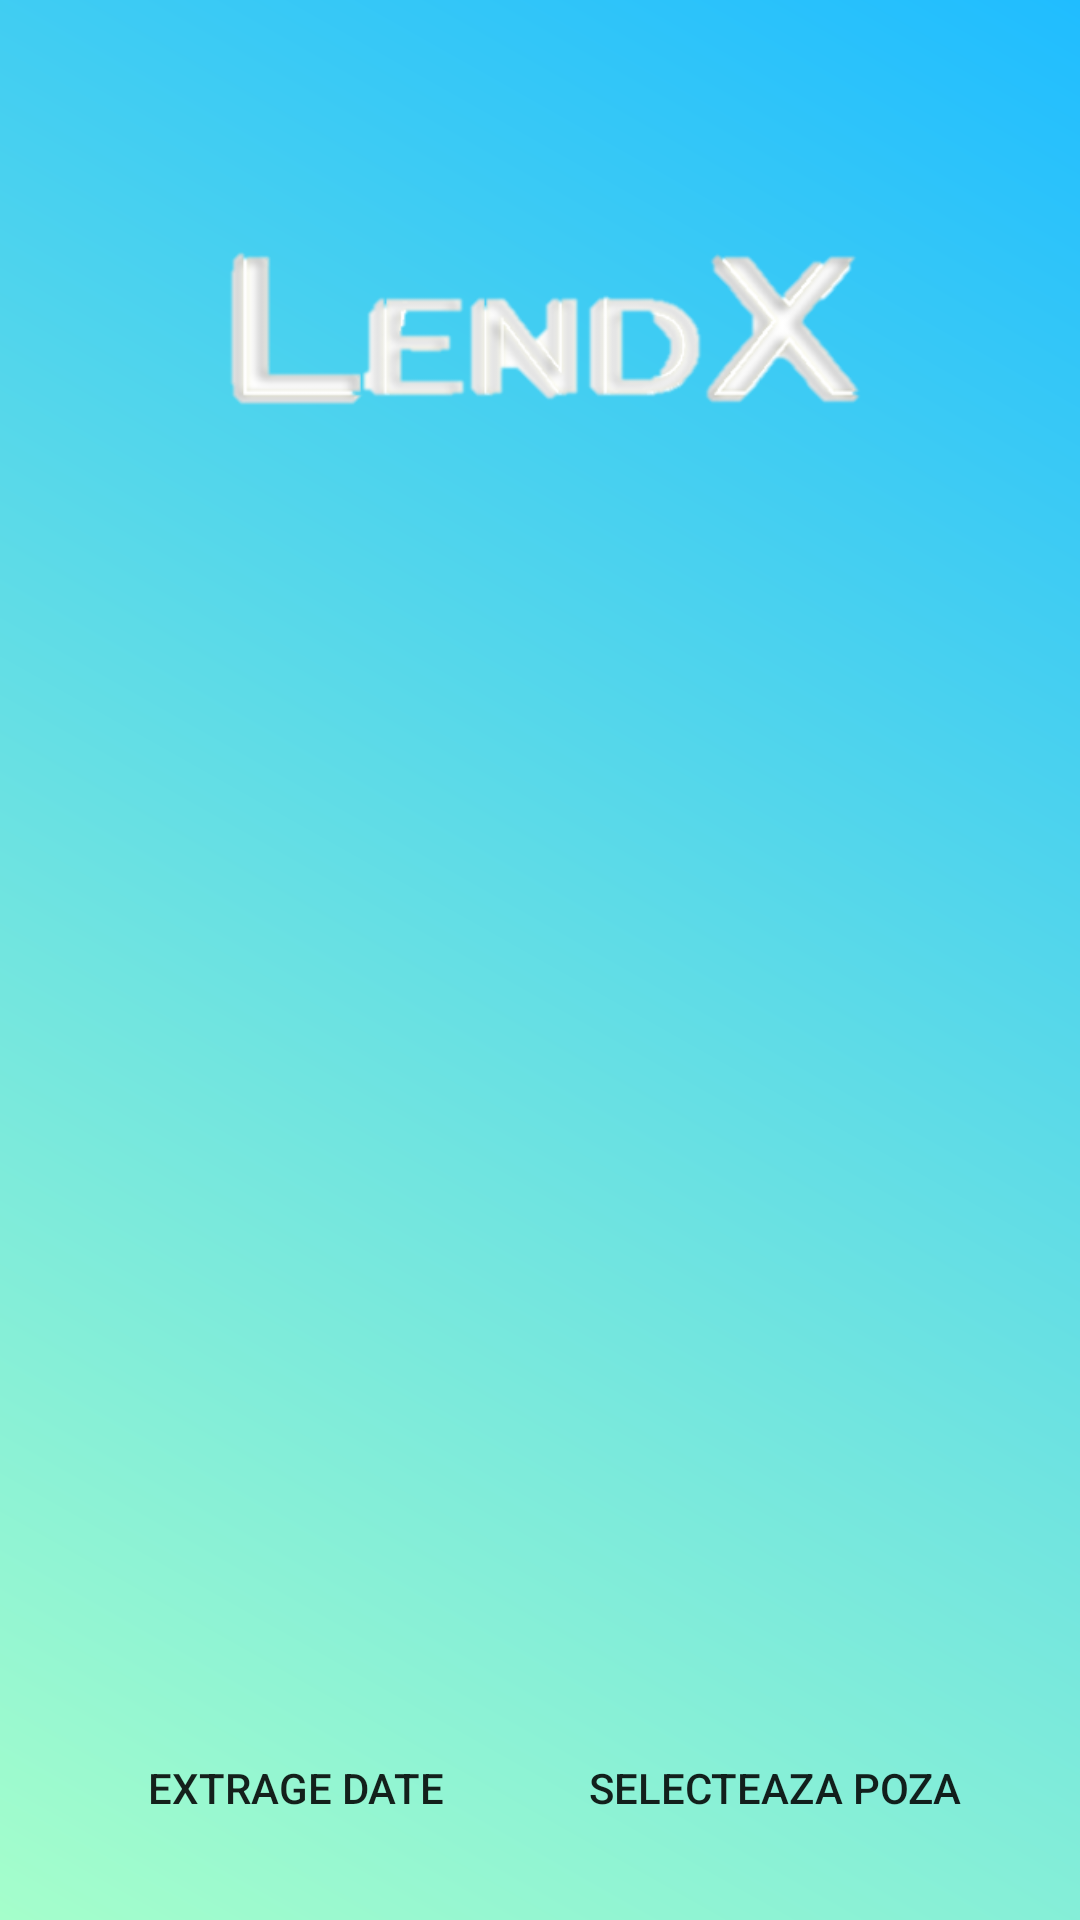

Android layout source for this screen:
<!-- AndroidManifest.xml: application theme AppTheme -->
<!-- res/layout/activity_ocr.xml -->
<?xml version="1.0" encoding="utf-8"?>

<RelativeLayout xmlns:android="http://schemas.android.com/apk/res/android"
    xmlns:tools="http://schemas.android.com/tools"
    android:layout_width="match_parent"
    android:layout_height="match_parent"
    android:padding="20dp"
    android:background="@drawable/gradient"
    tools:context=".OCR">

    <ScrollView
        android:layout_width="391dp"
        android:layout_height="539dp"
        android:layout_above="@+id/extracted_text"
        android:layout_marginBottom="103dp">

        <LinearLayout
            android:layout_width="match_parent"
            android:layout_height="wrap_content"
            android:orientation="vertical">

            <ImageView
                android:id="@+id/imageView"
                android:layout_width="match_parent"
                android:layout_height="187dp"
                android:adjustViewBounds="true"
                android:src="@drawable/sigla" />

            <TextView
                android:id="@+id/textView"
                android:layout_width="match_parent"
                android:layout_height="wrap_content"
                android:textAppearance="@style/TextAppearance.AppCompat.Medium" />

        </LinearLayout>

    </ScrollView>

    <LinearLayout
        android:id="@+id/extracted_text"
        android:layout_width="match_parent"
        android:layout_height="wrap_content"
        android:layout_alignParentBottom="true">

        <Button
            android:id="@+id/checkText"
            android:layout_width="157dp"
            android:layout_height="wrap_content"
            android:background="@drawable/buttonstyle"
            android:text="Extrage date" />

        <Button
            android:id="@+id/checkText2"
            android:layout_width="wrap_content"
            android:layout_height="wrap_content"
            android:layout_weight="1"
            android:background="@drawable/buttonstyle"
            android:text="Selecteaza poza" />

    </LinearLayout>

</RelativeLayout>
<!-- resources referenced by this layout -->
<resources>
  <!-- drawable gradient (drawable) -->
  <?xml version="1.0" encoding="utf-8"?>
  
  <shape xmlns:android="http://schemas.android.com/apk/res/android"
      android:shape="rectangle">
      <gradient
          android:endColor="#20BDFF"
          android:startColor="#A5FECB"
          android:angle="45"/>
  </shape>
  <!-- drawable sigla: png bitmap (drawable, 33167 bytes) -->
  <style name="AppTheme" parent="Theme.AppCompat.Light.DarkActionBar">
          
          <item name="colorPrimary">@color/colorPrimary</item>
          <item name="colorPrimaryDark">@color/colorPrimaryDark</item>
          <item name="colorAccent">@color/colorAccent</item>
      </style>
  <color name="colorPrimary">#008577</color>
  <color name="colorPrimaryDark">#00574B</color>
  <color name="colorAccent">#D81B60</color>
</resources>
